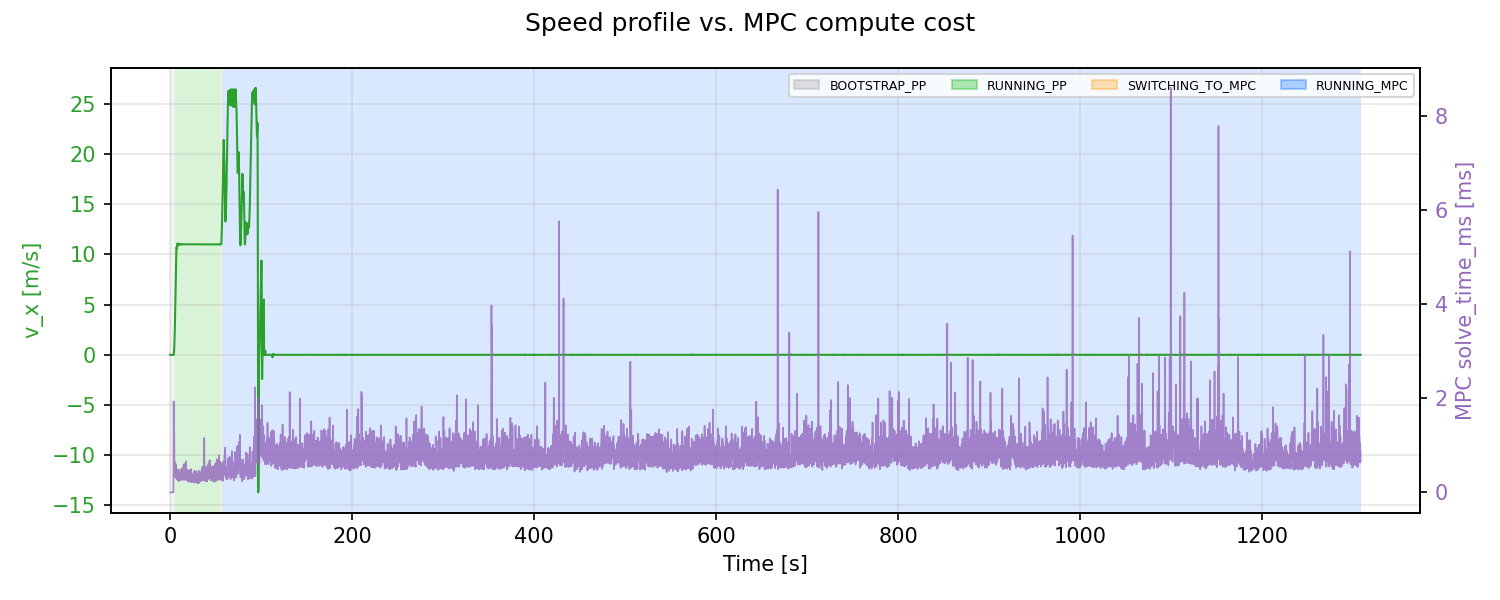

The table this chart was drawn from, first rows:
t_run_s, state, v_x_mps, mpc_solve_time_ms
0.0, BOOTSTRAP_PP, 0.0, 0.0
0.138, BOOTSTRAP_PP, 0.0, 0.0
0.2975, BOOTSTRAP_PP, 0.0, 0.0
0.4584, BOOTSTRAP_PP, 0.0, 0.0
0.6178, BOOTSTRAP_PP, 0.0, 0.0
0.7776, BOOTSTRAP_PP, 0.0, 0.0
0.9379, BOOTSTRAP_PP, 0.0, 0.0
1.098, BOOTSTRAP_PP, 0.0, 0.0
1.258, BOOTSTRAP_PP, 0.0, 0.0
1.418, BOOTSTRAP_PP, 0.0, 0.0
1.578, BOOTSTRAP_PP, 0.0, 0.0
1.737, BOOTSTRAP_PP, 0.0, 0.0
1.898, BOOTSTRAP_PP, 0.0, 0.0
2.058, BOOTSTRAP_PP, 0.0, 0.0
2.218, BOOTSTRAP_PP, 0.0, 0.0
2.377, BOOTSTRAP_PP, 0.0, 0.0
2.54, BOOTSTRAP_PP, 0.0, 0.0
2.698, BOOTSTRAP_PP, 0.0, 0.0
2.858, BOOTSTRAP_PP, 0.0, 0.0
3.023, BOOTSTRAP_PP, 0.0, 0.0
3.178, BOOTSTRAP_PP, 0.0, 0.0
3.338, BOOTSTRAP_PP, 0.0, 0.0
3.498, BOOTSTRAP_PP, 0.0, 0.0
3.658, RUNNING_PP, -0.0004445, 0.7369
3.818, RUNNING_PP, -0.0002963, 1.938
3.978, RUNNING_PP, 0.05443, 1.294
4.138, RUNNING_PP, 0.2014, 1.294
4.298, RUNNING_PP, 0.4593, 1.294
4.458, RUNNING_PP, 0.764, 1.294
4.618, RUNNING_PP, 1.17, 0.6271
4.778, RUNNING_PP, 1.62, 0.549
4.937, RUNNING_PP, 2.132, 0.5957
5.098, RUNNING_PP, 2.755, 0.5721
5.257, RUNNING_PP, 3.503, 0.3335
5.418, RUNNING_PP, 4.216, 0.4162
5.578, RUNNING_PP, 4.877, 0.6349
5.737, RUNNING_PP, 5.721, 0.3453
5.898, RUNNING_PP, 6.611, 0.3382
6.058, RUNNING_PP, 7.428, 0.5505
6.218, RUNNING_PP, 8.256, 0.3136
6.378, RUNNING_PP, 9.191, 0.4383
6.538, RUNNING_PP, 9.892, 0.5876
6.697, RUNNING_PP, 10.5, 0.4515
6.858, RUNNING_PP, 10.7, 0.3001
7.018, RUNNING_PP, 10.68, 0.296
7.177, RUNNING_PP, 10.6, 0.4704
7.337, RUNNING_PP, 10.64, 0.4127
7.498, RUNNING_PP, 10.81, 0.2762
7.658, RUNNING_PP, 10.95, 0.4199
7.818, RUNNING_PP, 11.07, 0.2887
7.978, RUNNING_PP, 11.06, 0.4568
8.138, RUNNING_PP, 10.99, 0.4613
8.298, RUNNING_PP, 10.91, 0.3269
8.458, RUNNING_PP, 10.89, 0.2883
8.617, RUNNING_PP, 10.96, 0.3561
8.778, RUNNING_PP, 11.03, 0.257
8.938, RUNNING_PP, 11.06, 0.489
9.097, RUNNING_PP, 11.04, 0.428
9.258, RUNNING_PP, 10.99, 0.2489
9.417, RUNNING_PP, 10.96, 0.3502
... 8,116 more rows
